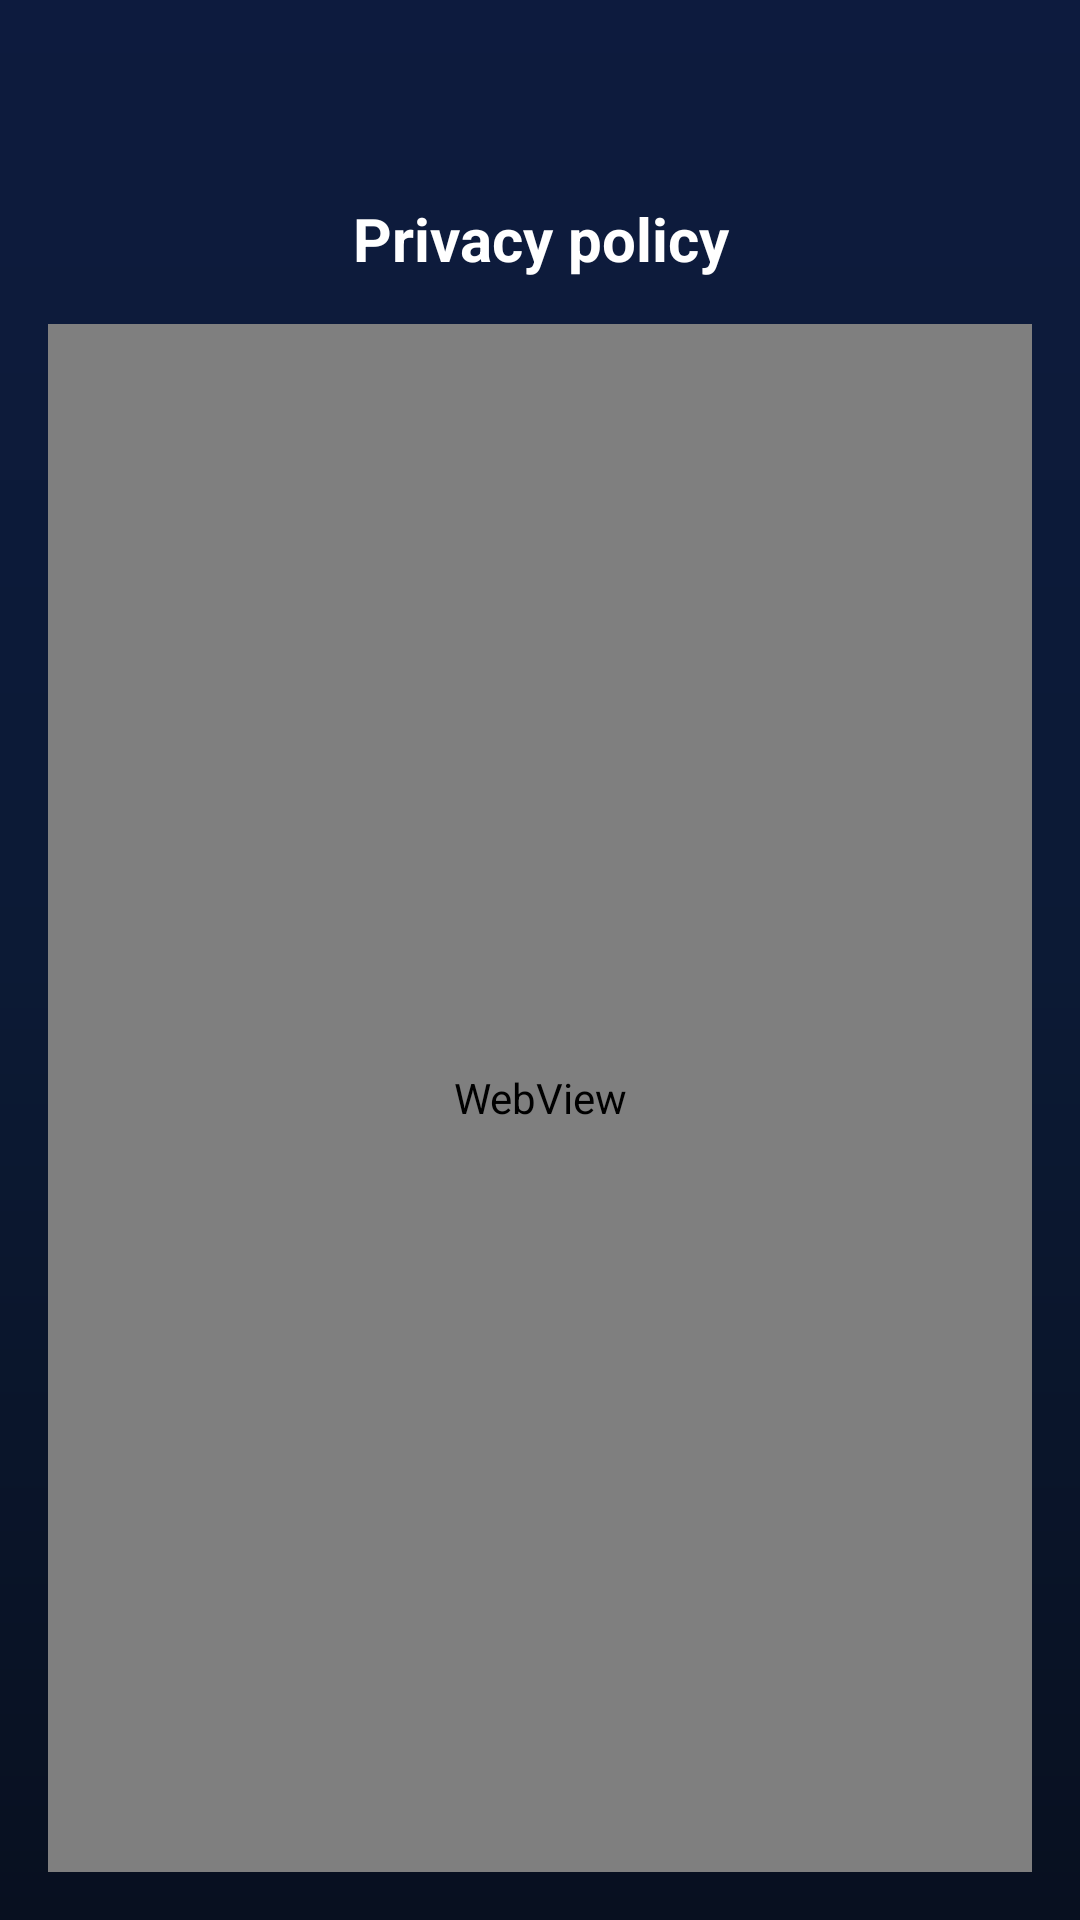

Produce the Android XML layout that renders to this screen, including the resource entries it uses.
<!-- AndroidManifest.xml: application theme Theme.TheWeatherApp -->
<!-- res/layout/fragment_privacy_policy.xml -->
<LinearLayout xmlns:android="http://schemas.android.com/apk/res/android"
    xmlns:app="http://schemas.android.com/apk/res-auto"
    android:layout_width="match_parent"
    android:layout_height="match_parent"
    android:background="@drawable/bg_unit_settings"
    android:orientation="vertical"
    android:padding="16dp">

    <TextView
        android:layout_width="match_parent"
        android:layout_height="wrap_content"
        android:gravity="center"
        android:text="@string/menu_privacy_policy"
        android:textColor="@color/white"
        android:textSize="20sp"
        android:layout_marginTop="50dp"
        android:textStyle="bold" />

    <WebView
        android:id="@+id/webView"
        android:layout_width="match_parent"
        android:layout_height="match_parent"
        android:layout_marginTop="15dp"/>

</LinearLayout>
<!-- resources referenced by this layout -->
<resources>
  <color name="white">#FFFFFFFF</color>
  <!-- drawable bg_unit_settings (drawable) -->
  <?xml version="1.0" encoding="utf-8"?>
  <shape xmlns:android="http://schemas.android.com/apk/res/android">
      <gradient
          android:type="linear"
          android:angle="160"
          android:startColor="#0D1B3E"
          android:centerColor="#0C1A35"
          android:endColor="#081020" />
  </shape>
  <string name="menu_privacy_policy">Privacy policy</string>
  <style name="Theme.TheWeatherApp" parent="Base.Theme.TheWeatherApp" />
  <style name="Base.Theme.TheWeatherApp" parent="Theme.Material3.DayNight.NoActionBar">
          
          <item name="colorPrimary">@color/accent</item>
          <item name="colorOnPrimary">@color/white</item>
          <item name="android:windowBackground">@color/bg_light</item>
          <item name="colorPrimaryVariant">@color/primary_dark_blue</item>
  
          
          <item name="android:statusBarColor">@android:color/transparent</item>
          <item name="android:navigationBarColor">@android:color/transparent</item>
  
          
          <item name="android:windowLightStatusBar">false</item>
  
          
          <item name="android:windowTranslucentStatus">false</item>
          <item name="android:windowDrawsSystemBarBackgrounds">true</item>
      </style>
  <color name="accent">#00ACC1</color>
  <color name="bg_light">#F8F9FA</color>
  <color name="primary_dark_blue">#0D47A1</color>
</resources>
